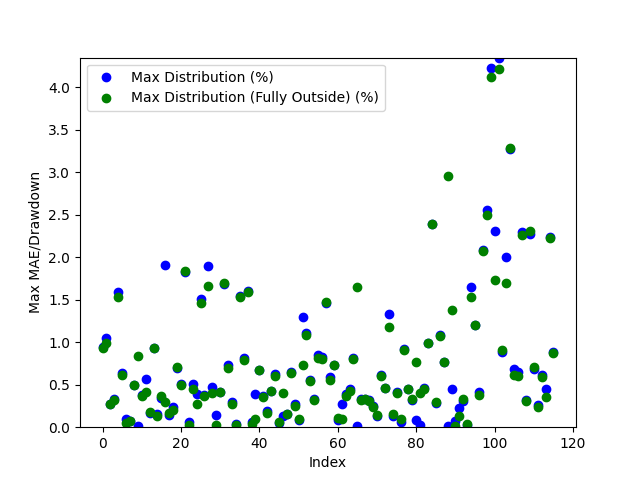

Source data for this figure (header and first rows):
Date, Day of the Week, Win/(Loss), Opening Range High, Opening Range Low, Daily High, Daily Low, Initial Range Size ($), Range Size (ticks), Range Size (points), First Candle Close Outside of Range Time, First Candle Close Price, First Candle Close Condition, First Candle Close Fully Outside of Open…, First Fully Close Price, First Fully Close Condition, Max Distribution (%), Max Distribution/Drawdown (points), Max Distribution (Fully Outside) (%), Max Distribution/Drawdown (Fully Outside…, First Candle Cross Opposite Side Conditi…, First Candle Cross Opposite Side Time, First Candle Cross Opposite Side Price
2024-03-11, Monday, Win, 18061, 18036, 18242, 17930, 25.25, 101.0, 6.312, 00:50:00, 18069, Above Opening High, 00:55:00, 18072, Above Opening High, 0.947, 43.19, 0.9333, 42.56, Crossed Below Opening Low, 04:30:00, 18049
2024-03-12, Tuesday, Win, 18238, 18224, 18256, 18033, 13.5, 54.0, 3.375, 20:35:00, 18223, Below Opening Low, 20:40:00, 18212, Below Opening Low, 1.052, 47.44, 0.9912, 44.69, Crossed Above Opening High, 03:00:00, 18246
2024-03-13, Wednesday, Win, 18126, 18105, 18178, 17916, 21.25, 85.0, 5.312, 21:55:00, 18129, Above Opening High, 21:55:00, 18129, Above Opening High, 0.2682, 12.19, 0.2682, 12.19, Crossed Below Opening Low, 08:30:00, 18118
2024-03-14, Thursday, Win, 18009, 17978, 18075, 17832, 31.25, 125.0, 7.812, 20:50:00, 18014, Above Opening High, 21:00:00, 18016, Above Opening High, 0.3347, 15.12, 0.325, 14.69, Crossed Below Opening Low, 00:35:00, 17973
2024-03-17, Sunday, Loss, 18088, 18064, 18381, 18072, 25.0, 100.0, 6.25, 20:55:00, 18090, Above Opening High, 21:10:00, 18099, Above Opening High, 1.585, 72.81, 1.536, 70.56, Not Crossed, N/A, N/A
2024-03-18, Monday, Win, 18196, 18176, 18289, 18053, 20.5, 82.0, 5.125, 20:45:00, 18169, Below Opening Low, 20:50:00, 18164, Below Opening Low, 0.6425, 29.0, 0.6148, 27.75, Crossed Above Opening High, 23:00:00, 18194
2024-03-19, Tuesday, Win, 18281, 18247, 18527, 18228, 34.5, 138.0, 8.625, 21:10:00, 18244, Below Opening Low, 21:35:00, 18236, Below Opening Low, 0.09327, 4.25, 0.04938, 2.25, Crossed Above Opening High, 06:30:00, 18286
2024-03-20, Wednesday, Win, 18585, 18569, 18709, 18552, 15.75, 63.0, 3.938, 20:35:00, 18565, Below Opening Low, 20:40:00, 18565, Below Opening Low, 0.06738, 3.125, 0.06872, 3.188, Crossed Above Opening High, 22:25:00, 18584
2024-03-21, Thursday, Win, 18595, 18584, 18626, 18492, 11.0, 44.0, 2.75, 20:40:00, 18583, Below Opening Low, 20:45:00, 18583, Below Opening Low, 0.4921, 22.75, 0.4935, 22.81, Crossed Above Opening High, 21:05:00, 18594
2024-03-24, Sunday, Win, 18598, 18572, 18601, 18415, 25.75, 103.0, 6.438, 21:35:00, 18598, Above Opening High, 00:20:00, 18569, Below Opening Low, 0.01882, 0.875, 0.839, 38.62, Crossed Below Opening Low, 22:15:00, 18571
2024-03-25, Monday, Win, 18547, 18532, 18619, 18439, 15.0, 60.0, 3.75, 20:45:00, 18548, Above Opening High, 21:05:00, 18552, Above Opening High, 0.3786, 17.62, 0.3625, 16.88, Crossed Below Opening Low, 23:35:00, 18532
2024-03-26, Tuesday, Win, 18493, 18483, 18572, 18378, 10.25, 41.0, 2.562, 21:35:00, 18482, Below Opening Low, 22:30:00, 18496, Above Opening High, 0.5659, 26.0, 0.4092, 19.0, Crossed Above Opening High, 20:45:00, 18492
2024-03-27, Wednesday, Win, 18504, 18475, 18539, 18448, 29.0, 116.0, 7.25, 01:00:00, 18508, Above Opening High, 01:05:00, 18506, Above Opening High, 0.1686, 7.812, 0.1794, 8.312, Crossed Below Opening Low, 05:15:00, 18473
2024-03-31, Sunday, Loss, 18612, 18590, 18607, 18414, 22.0, 88.0, 5.5, 21:35:00, 18586, Below Opening Low, 21:40:00, 18586, Below Opening Low, 0.934, 43.0, 0.934, 43.0, Not Crossed, N/A, N/A
2024-04-01, Monday, Win, 18481, 18458, 18511, 18202, 23.0, 92.0, 5.75, 22:30:00, 18482, Above Opening High, 22:55:00, 18487, Above Opening High, 0.1594, 7.375, 0.1297, 6.0, Crossed Below Opening Low, 21:10:00, 18461
2024-04-02, Tuesday, Win, 18333, 18300, 18452, 18232, 32.75, 131.0, 8.188, 21:15:00, 18295, Below Opening Low, 22:15:00, 18299, Below Opening Low, 0.3442, 15.69, 0.3647, 16.62, Crossed Above Opening High, 10:00:00, 18352
2024-04-03, Wednesday, Win, 18485, 18416, 18568, 18069, 68.5, 274.0, 17.12, 03:05:00, 18413, Below Opening Low, 08:45:00, 18512, Above Opening High, 1.904, 86.0, 0.3002, 13.94, Crossed Above Opening High, 08:35:00, 18486
2024-04-04, Thursday, Win, 18110, 18084, 18408, 18052, 26.0, 104.0, 6.5, 20:35:00, 18078, Below Opening Low, 20:45:00, 18082, Below Opening Low, 0.1482, 6.688, 0.1662, 7.5, Crossed Above Opening High, 23:55:00, 18111
2024-04-07, Sunday, Win, 18326, 18284, 18376, 18238, 41.75, 167.0, 10.44, 21:40:00, 18332, Above Opening High, 03:50:00, 18338, Above Opening High, 0.2394, 11.0, 0.2054, 9.438, Crossed Below Opening Low, 20:30:00, 18289
2024-04-08, Monday, Win, 18314, 18292, 18407, 18161, 22.0, 88.0, 5.5, 21:55:00, 18288, Below Opening Low, 22:05:00, 18289, Below Opening Low, 0.6979, 31.69, 0.7048, 32.0, Crossed Above Opening High, 00:35:00, 18312
2024-04-09, Tuesday, Win, 18381, 18367, 18474, 18054, 14.0, 56.0, 3.5, 20:50:00, 18381, Above Opening High, 23:20:00, 18382, Above Opening High, 0.5048, 23.31, 0.498, 23.0, Crossed Below Opening Low, 05:50:00, 18366
2024-04-10, Wednesday, Win, 18177, 18148, 18519, 18088, 29.0, 116.0, 7.25, 21:50:00, 18181, Above Opening High, 22:00:00, 18179, Above Opening High, 1.825, 84.5, 1.835, 84.94, Crossed Below Opening Low, 05:20:00, 18157
2024-04-11, Thursday, Win, 18496, 18473, 18508, 18120, 22.75, 91.0, 5.688, 20:40:00, 18497, Above Opening High, 02:45:00, 18502, Above Opening High, 0.05808, 2.688, 0.02837, 1.312, Crossed Below Opening Low, 03:25:00, 18480
2024-04-14, Sunday, Win, 18255, 18192, 18351, 17842, 62.5, 250.0, 15.62, 01:00:00, 18258, Above Opening High, 02:25:00, 18269, Above Opening High, 0.5041, 23.12, 0.4441, 20.38, Crossed Below Opening Low, 10:10:00, 18230
2024-04-15, Monday, Win, 17894, 17863, 17988, 17792, 30.5, 122.0, 7.625, 22:00:00, 17862, Below Opening Low, 22:30:00, 17840, Below Opening Low, 0.3906, 17.38, 0.2712, 12.06, Crossed Above Opening High, 07:30:00, 17891
2024-04-16, Tuesday, Win, 17940, 17892, 17968, 17620, 47.75, 191.0, 11.94, 01:40:00, 17885, Below Opening Low, 01:45:00, 17877, Below Opening Low, 1.504, 66.25, 1.457, 64.19, Crossed Above Opening High, 06:30:00, 17933
2024-04-17, Wednesday, Win, 17700, 17678, 17771, 17506, 22.0, 88.0, 5.5, 21:15:00, 17702, Above Opening High, 22:00:00, 17704, Above Opening High, 0.3841, 17.06, 0.3728, 16.56, Crossed Below Opening Low, 05:30:00, 17678
2024-04-18, Thursday, Win, 17517, 17438, 17553, 17113, 79.5, 318.0, 19.88, 20:55:00, 17438, Below Opening Low, 21:05:00, 17396, Below Opening Low, 1.895, 81.06, 1.655, 70.81, Crossed Above Opening High, 08:10:00, 17516
2024-04-21, Sunday, Win, 17273, 17249, 17448, 17148, 23.75, 95.0, 5.938, 20:35:00, 17230, Below Opening Low, 20:40:00, 17217, Below Opening Low, 0.4738, 20.31, 0.398, 17.06, Crossed Above Opening High, 01:40:00, 17270
2024-04-22, Monday, Win, 17338, 17316, 17661, 17292, 22.5, 90.0, 5.625, 21:40:00, 17316, Below Opening Low, 21:50:00, 17295, Below Opening Low, 0.1402, 6.062, 0.02024, 0.875, Crossed Above Opening High, 00:10:00, 17341
2024-04-23, Tuesday, Win, 17717, 17681, 17796, 17567, 36.0, 144.0, 9.0, 21:15:00, 17722, Above Opening High, 21:20:00, 17722, Above Opening High, 0.413, 18.38, 0.4116, 18.31, Crossed Below Opening Low, 05:45:00, 17679
2024-04-24, Wednesday, Win, 17484, 17447, 17788, 17308, 37.0, 148.0, 9.25, 20:45:00, 17488, Above Opening High, 20:50:00, 17486, Above Opening High, 1.687, 75.0, 1.696, 75.44, Crossed Below Opening Low, 01:00:00, 17443
2024-04-25, Thursday, Win, 17768, 17742, 17902, 17668, 25.25, 101.0, 6.312, 21:30:00, 17771, Above Opening High, 21:35:00, 17776, Above Opening High, 0.729, 32.62, 0.7011, 31.38, Crossed Below Opening Low, 03:05:00, 17742
2024-04-28, Sunday, Win, 17895, 17862, 17949, 17791, 32.5, 130.0, 8.125, 21:40:00, 17896, Above Opening High, 22:00:00, 17901, Above Opening High, 0.2953, 13.25, 0.2688, 12.06, Crossed Below Opening Low, 09:40:00, 17846
2024-04-29, Monday, Win, 17913, 17897, 17920, 17506, 16.0, 64.0, 4.0, 21:25:00, 17914, Above Opening High, 22:35:00, 17916, Above Opening High, 0.03348, 1.5, 0.02651, 1.188, Crossed Below Opening Low, 01:10:00, 17898
2024-04-30, Tuesday, Win, 17517, 17481, 17793, 17399, 35.75, 143.0, 8.938, 22:35:00, 17520, Above Opening High, 23:05:00, 17521, Above Opening High, 1.539, 68.44, 1.531, 68.12, Crossed Below Opening Low, 02:30:00, 17483
2024-05-01, Wednesday, Win, 17540, 17498, 17686, 17386, 41.5, 166.0, 10.38, 20:50:00, 17541, Above Opening High, 21:15:00, 17546, Above Opening High, 0.8156, 36.06, 0.7916, 35.0, Crossed Below Opening Low, 09:45:00, 17492
2024-05-02, Thursday, Win, 17758, 17738, 18050, 17720, 20.0, 80.0, 5.0, 20:35:00, 17761, Above Opening High, 20:40:00, 17763, Above Opening High, 1.604, 72.38, 1.591, 71.81, Crossed Below Opening Low, 02:20:00, 17733
2024-05-05, Sunday, Win, 18025, 17996, 18201, 17984, 29.75, 119.0, 7.438, 00:45:00, 17994, Below Opening Low, 01:20:00, 17992, Below Opening Low, 0.05978, 2.688, 0.04309, 1.938, Crossed Above Opening High, 03:10:00, 18025
2024-05-06, Monday, Win, 18188, 18171, 18266, 18151, 17.0, 68.0, 4.25, 03:05:00, 18195, Above Opening High, 03:50:00, 18168, Below Opening Low, 0.3914, 17.88, 0.0909, 4.125, Crossed Below Opening Low, 20:30:00, 18176
2024-05-07, Tuesday, Win, 18212, 18196, 18242, 18072, 15.75, 63.0, 3.938, 23:20:00, 18195, Below Opening Low, 00:00:00, 18194, Below Opening Low, 0.6778, 30.62, 0.6751, 30.5, Crossed Above Opening High, 21:15:00, 18212
2024-05-08, Wednesday, Win, 18170, 18153, 18239, 18104, 16.5, 66.0, 4.125, 21:50:00, 18173, Above Opening High, 21:55:00, 18174, Above Opening High, 0.3632, 16.56, 0.3564, 16.25, Crossed Below Opening Low, 00:55:00, 18150
2024-05-09, Thursday, Win, 18245, 18223, 18348, 18188, 21.5, 86.0, 5.375, 21:35:00, 18222, Below Opening Low, 21:55:00, 18218, Below Opening Low, 0.1869, 8.5, 0.1636, 7.438, Crossed Above Opening High, 02:50:00, 18247
2024-05-12, Sunday, Win, 18254, 18238, 18336, 18235, 16.5, 66.0, 4.125, 20:55:00, 18258, Above Opening High, 21:00:00, 18258, Above Opening High, 0.4254, 19.5, 0.424, 19.44, Crossed Below Opening Low, 13:10:00, 18267
2024-05-13, Monday, Win, 18290, 18282, 18433, 18166, 7.5, 30.0, 1.875, 20:40:00, 18279, Below Opening Low, 20:45:00, 18276, Below Opening Low, 0.6262, 28.44, 0.6055, 27.5, Crossed Above Opening High, 02:35:00, 18289
2024-05-14, Tuesday, Win, 18426, 18414, 18707, 18393, 12.0, 48.0, 3.0, 20:35:00, 18402, Below Opening Low, 20:40:00, 18404, Below Opening Low, 0.04621, 2.125, 0.05981, 2.75, Crossed Above Opening High, 22:00:00, 18424
2024-05-15, Wednesday, Win, 18735, 18717, 18761, 18639, 18.25, 73.0, 4.562, 23:35:00, 18736, Above Opening High, 02:05:00, 18714, Below Opening Low, 0.1346, 6.312, 0.401, 18.69, Crossed Below Opening Low, 20:40:00, 18720
2024-05-16, Thursday, Win, 18657, 18645, 18687, 18545, 11.5, 46.0, 2.875, 21:05:00, 18658, Above Opening High, 21:10:00, 18658, Above Opening High, 0.1512, 7.062, 0.1565, 7.312, Crossed Below Opening Low, 23:10:00, 18646
2024-05-19, Sunday, Win, 18671, 18658, 18794, 18635, 12.75, 51.0, 3.188, 22:40:00, 18674, Above Opening High, 22:45:00, 18674, Above Opening High, 0.6438, 30.25, 0.6411, 30.12, Crossed Below Opening Low, 03:05:00, 18662
2024-05-20, Monday, Win, 18756, 18746, 18809, 18678, 10.75, 43.0, 2.688, 20:40:00, 18758, Above Opening High, 03:45:00, 18761, Above Opening High, 0.2725, 12.81, 0.2525, 11.88, Crossed Below Opening Low, 21:30:00, 18747
2024-05-21, Tuesday, Win, 18817, 18808, 18838, 18684, 9.0, 36.0, 2.25, 22:00:00, 18822, Above Opening High, 22:05:00, 18820, Above Opening High, 0.08759, 4.125, 0.1009, 4.75, Crossed Below Opening Low, 20:55:00, 18810
2024-05-22, Wednesday, Win, 18877, 18863, 19023, 18622, 13.75, 55.0, 3.438, 20:40:00, 18862, Below Opening Low, 21:25:00, 18884, Above Opening High, 1.294, 60.25, 0.7307, 34.75, Crossed Above Opening High, 21:15:00, 18876
2024-05-23, Thursday, Win, 18716, 18694, 18926, 18683, 21.5, 86.0, 5.375, 20:35:00, 18716, Above Opening High, 20:45:00, 18720, Above Opening High, 1.107, 52.38, 1.09, 51.56, Crossed Below Opening Low, 02:20:00, 18697
2024-05-26, Sunday, Loss, 18850, 18834, 18956, 18837, 16.75, 67.0, 4.188, 21:45:00, 18852, Above Opening High, 21:50:00, 18854, Above Opening High, 0.55, 26.06, 0.5381, 25.5, Not Crossed, N/A, N/A
2024-05-27, Monday, Win, 18917, 18885, 18980, 18820, 32.0, 128.0, 8.0, 23:05:00, 18918, Above Opening High, 23:10:00, 18920, Above Opening High, 0.3267, 15.5, 0.3161, 15.0, Crossed Below Opening Low, 09:40:00, 18872
2024-05-28, Tuesday, Loss, 18948, 18920, 18928, 18756, 28.0, 112.0, 7.0, 20:35:00, 18916, Below Opening Low, 20:40:00, 18909, Below Opening Low, 0.8531, 40.0, 0.8171, 38.31, Not Crossed, N/A, N/A
2024-05-29, Wednesday, Win, 18732, 18705, 18787, 18546, 27.0, 108.0, 6.75, 22:20:00, 18699, Below Opening Low, 22:35:00, 18695, Below Opening Low, 0.8223, 38.12, 0.8034, 37.25, Crossed Above Opening High, 04:45:00, 18732
2024-05-30, Thursday, Win, 18579, 18512, 18668, 18241, 66.75, 267.0, 16.69, 20:35:00, 18508, Below Opening Low, 20:40:00, 18509, Below Opening Low, 1.465, 66.81, 1.469, 67.0, Crossed Above Opening High, 22:10:00, 18554
2024-06-02, Sunday, Win, 18644, 18580, 18756, 18436, 64.25, 257.0, 16.06, 22:35:00, 18645, Above Opening High, 23:05:00, 18651, Above Opening High, 0.5878, 27.56, 0.5558, 26.06, Crossed Below Opening Low, 10:50:00, 18580
2024-06-03, Monday, Win, 18674, 18649, 18753, 18511, 25.25, 101.0, 6.312, 23:25:00, 18646, Below Opening Low, 01:00:00, 18647, Below Opening Low, 0.7293, 33.75, 0.7333, 33.94, Crossed Above Opening High, 20:30:00, 18674
... 56 more rows
